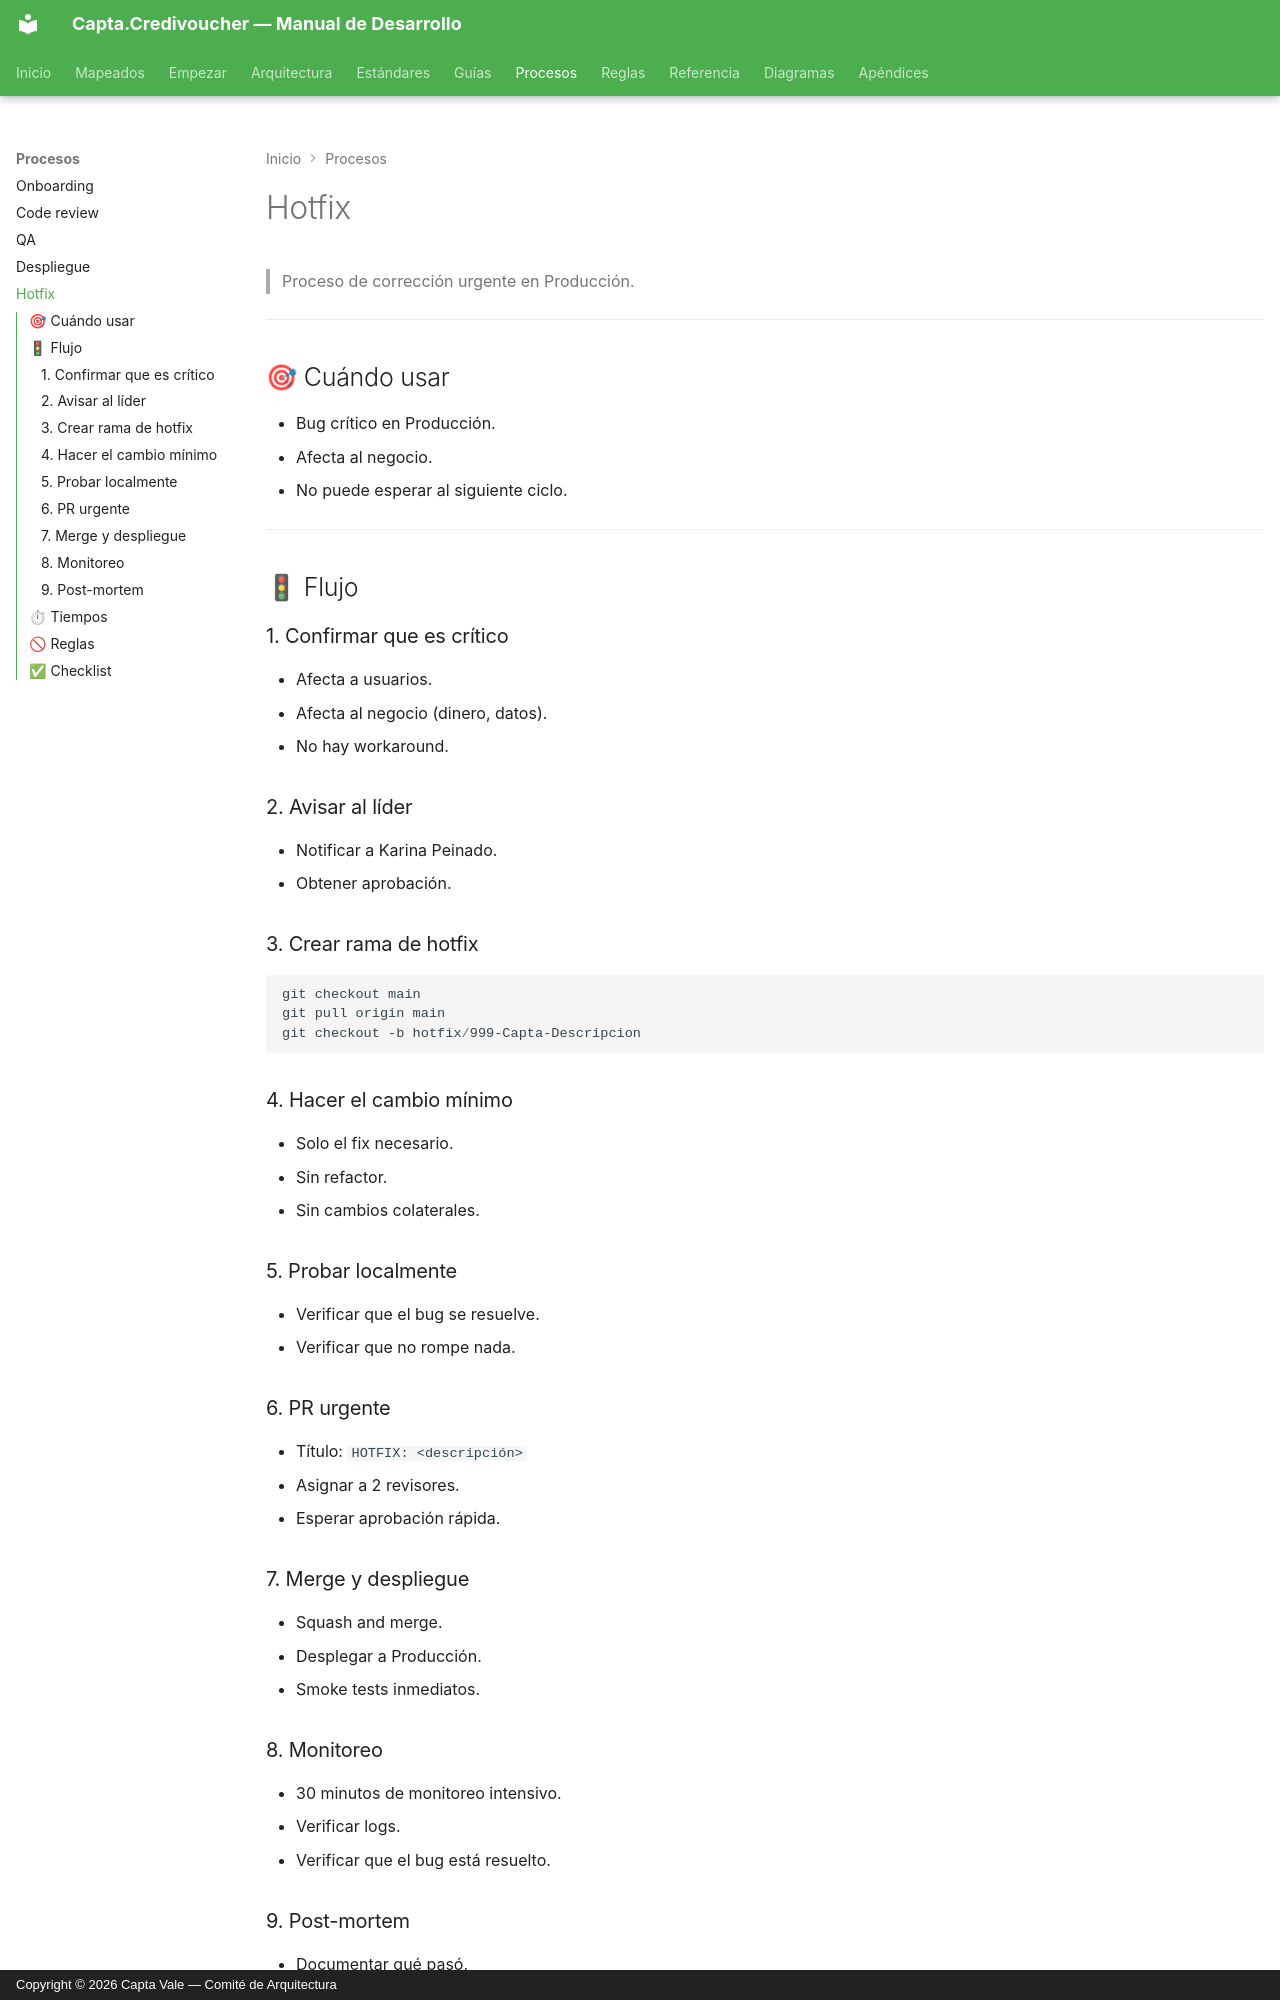

repository: Capta-Vale/Capta-Docs · page: procesos/hotfix/index.html · generator: mkdocs · copyright: Copyright © 2026 Capta Vale — Comité de Arquitectura

# Hotfix

> Proceso de corrección urgente en Producción.

---

## 🎯 Cuándo usar

- Bug crítico en Producción.
- Afecta al negocio.
- No puede esperar al siguiente ciclo.

---

## 🚦 Flujo

### 1. Confirmar que es crítico

- Afecta a usuarios.
- Afecta al negocio (dinero, datos).
- No hay workaround.

### 2. Avisar al líder

- Notificar a Karina Peinado.
- Obtener aprobación.

### 3. Crear rama de hotfix

```powershell
git checkout main
git pull origin main
git checkout -b hotfix/999-Capta-Descripcion
```

### 4. Hacer el cambio mínimo

- Solo el fix necesario.
- Sin refactor.
- Sin cambios colaterales.

### 5. Probar localmente

- Verificar que el bug se resuelve.
- Verificar que no rompe nada.

### 6. PR urgente

- Título: `HOTFIX: <descripción>`
- Asignar a 2 revisores.
- Esperar aprobación rápida.

### 7. Merge y despliegue

- Squash and merge.
- Desplegar a Producción.
- Smoke tests inmediatos.

### 8. Monitoreo

- 30 minutos de monitoreo intensivo.
- Verificar logs.
- Verificar que el bug está resuelto.
